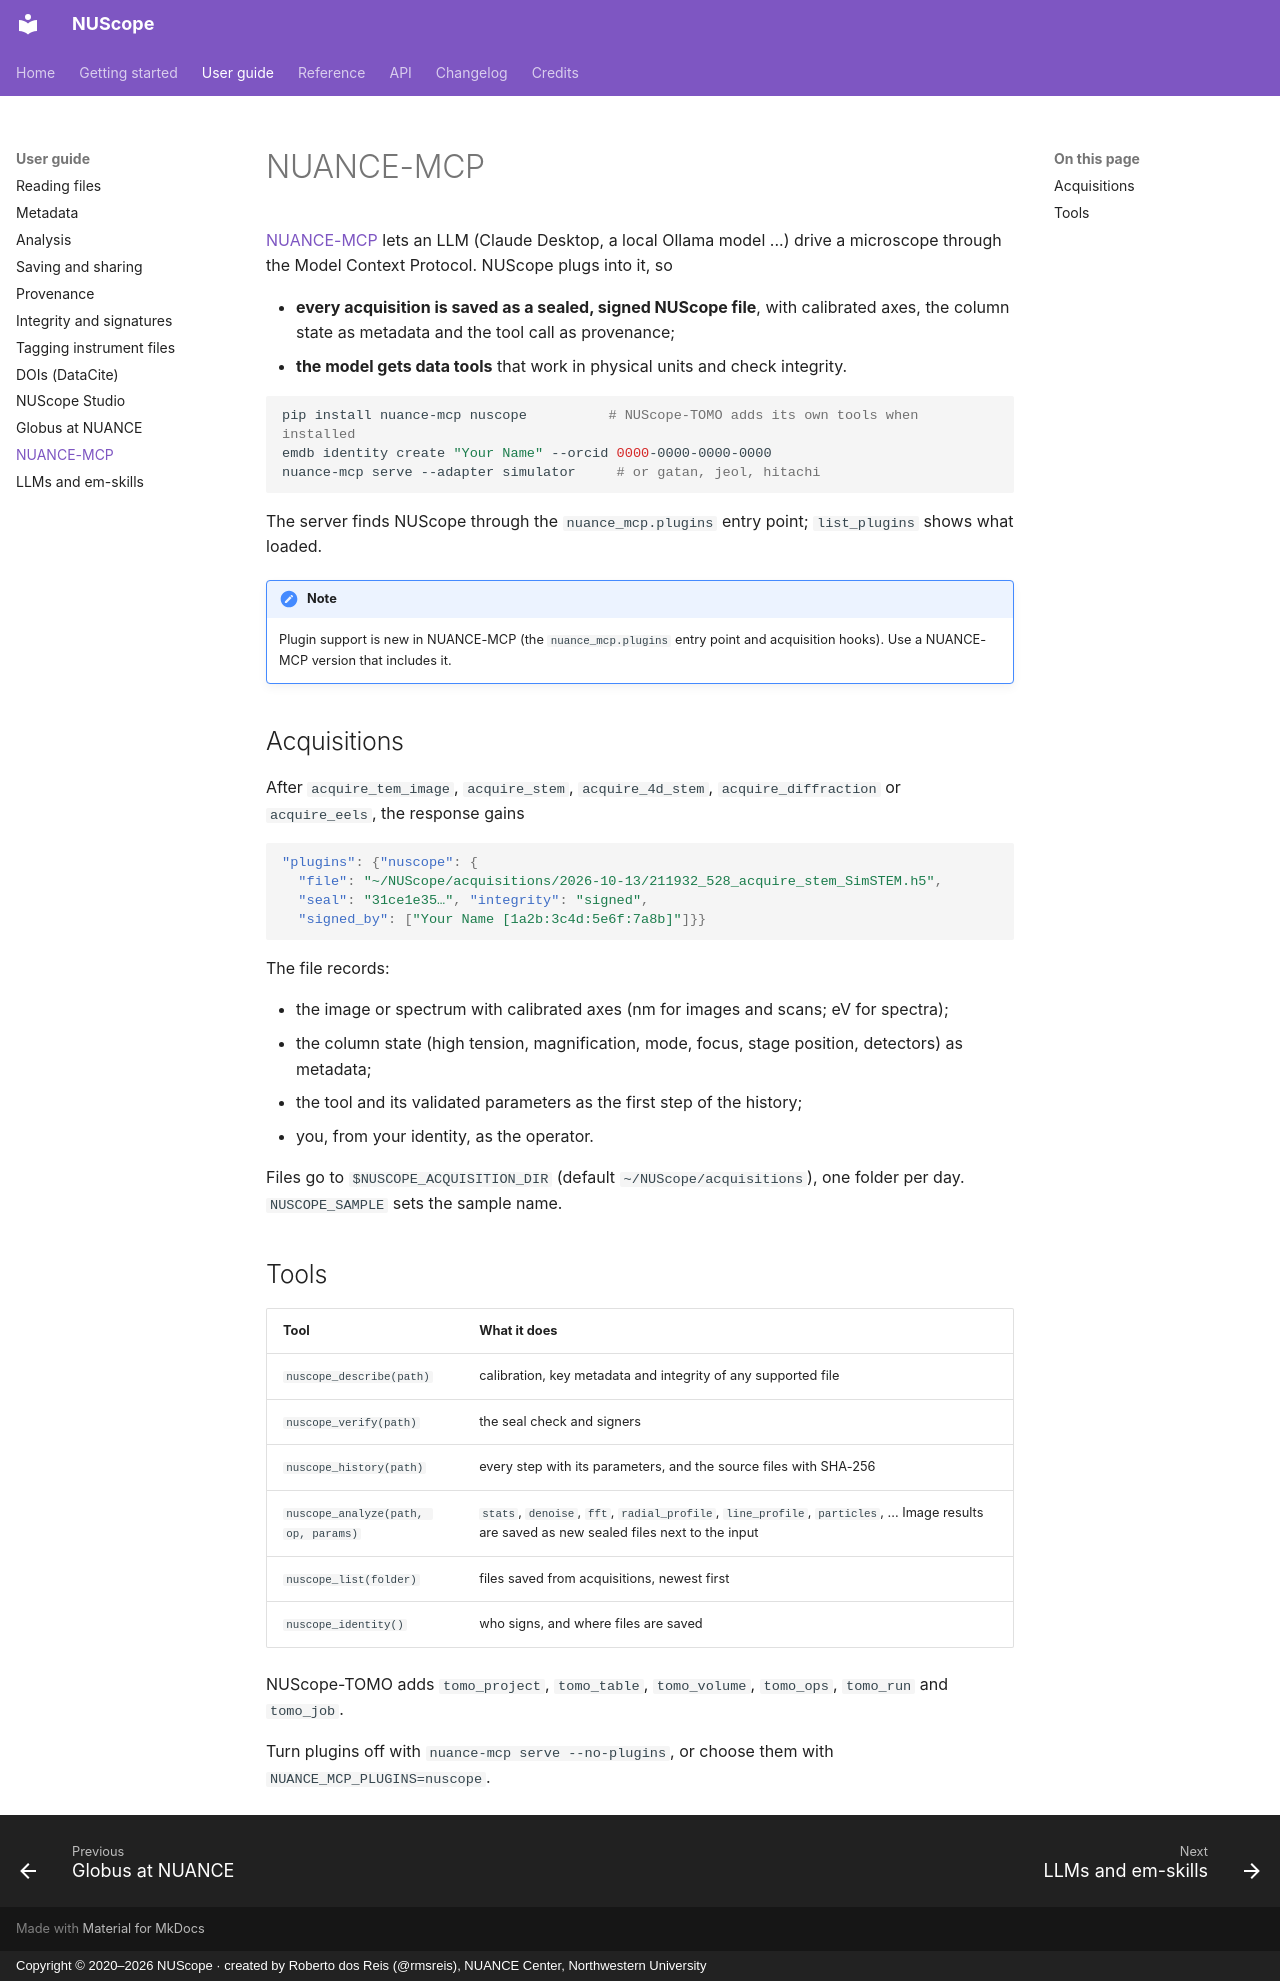

repository: NUANCE-IT/NUScope · page: guide/nuance-mcp/index.html · generator: mkdocs · copyright: Copyright © 2020–2026 NUScope · created by Roberto dos Reis (@rmsreis), NUANCE Center, Northwestern University

# NUANCE-MCP

[NUANCE-MCP](https://github.com/NUANCE-IT/NUANCE-MCP) lets an LLM (Claude Desktop, a local Ollama model ...)
drive a microscope through the Model Context Protocol. NUScope plugs into it, so

- **every acquisition is saved as a sealed, signed NUScope file**, with calibrated axes, the column state as
  metadata and the tool call as provenance;
- **the model gets data tools** that work in physical units and check integrity.

```bash
pip install nuance-mcp nuscope          # NUScope-TOMO adds its own tools when installed
emdb identity create "Your Name" --orcid 0000-0000-0000-0000
nuance-mcp serve --adapter simulator     # or gatan, jeol, hitachi
```

The server finds NUScope through the `nuance_mcp.plugins` entry point; `list_plugins` shows what loaded.

!!! note
    Plugin support is new in NUANCE-MCP (the `nuance_mcp.plugins` entry point and acquisition hooks).
    Use a NUANCE-MCP version that includes it.

## Acquisitions

After `acquire_tem_image`, `acquire_stem`, `acquire_4d_stem`, `acquire_diffraction` or `acquire_eels`, the
response gains

```json
"plugins": {"nuscope": {
  "file": "~/NUScope/acquisitions/2026-10-13/211932_528_acquire_stem_SimSTEM.h5",
  "seal": "31ce1e35…", "integrity": "signed",
  "signed_by": ["Your Name [1a2b:3c4d:5e6f:7a8b]"]}}
```

The file records:

- the image or spectrum with calibrated axes (nm for images and scans; eV for spectra);
- the column state (high tension, magnification, mode, focus, stage position, detectors) as metadata;
- the tool and its validated parameters as the first step of the history;
- you, from your identity, as the operator.

Files go to `$NUSCOPE_ACQUISITION_DIR` (default `~/NUScope/acquisitions`), one folder per day.
`NUSCOPE_SAMPLE` sets the sample name.

## Tools

| Tool | What it does |
|---|---|
| `nuscope_describe(path)` | calibration, key metadata and integrity of any supported file |
| `nuscope_verify(path)` | the seal check and signers |
| `nuscope_history(path)` | every step with its parameters, and the source files with SHA-256 |
| `nuscope_analyze(path, op, params)` | `stats`, `denoise`, `fft`, `radial_profile`, `line_profile`, `particles`, ... Image results are saved as new sealed files next to the input |
| `nuscope_list(folder)` | files saved from acquisitions, newest first |
| `nuscope_identity()` | who signs, and where files are saved |

NUScope-TOMO adds `tomo_project`, `tomo_table`, `tomo_volume`, `tomo_ops`, `tomo_run` and `tomo_job`.

Turn plugins off with `nuance-mcp serve --no-plugins`, or choose them with `NUANCE_MCP_PLUGINS=nuscope`.
